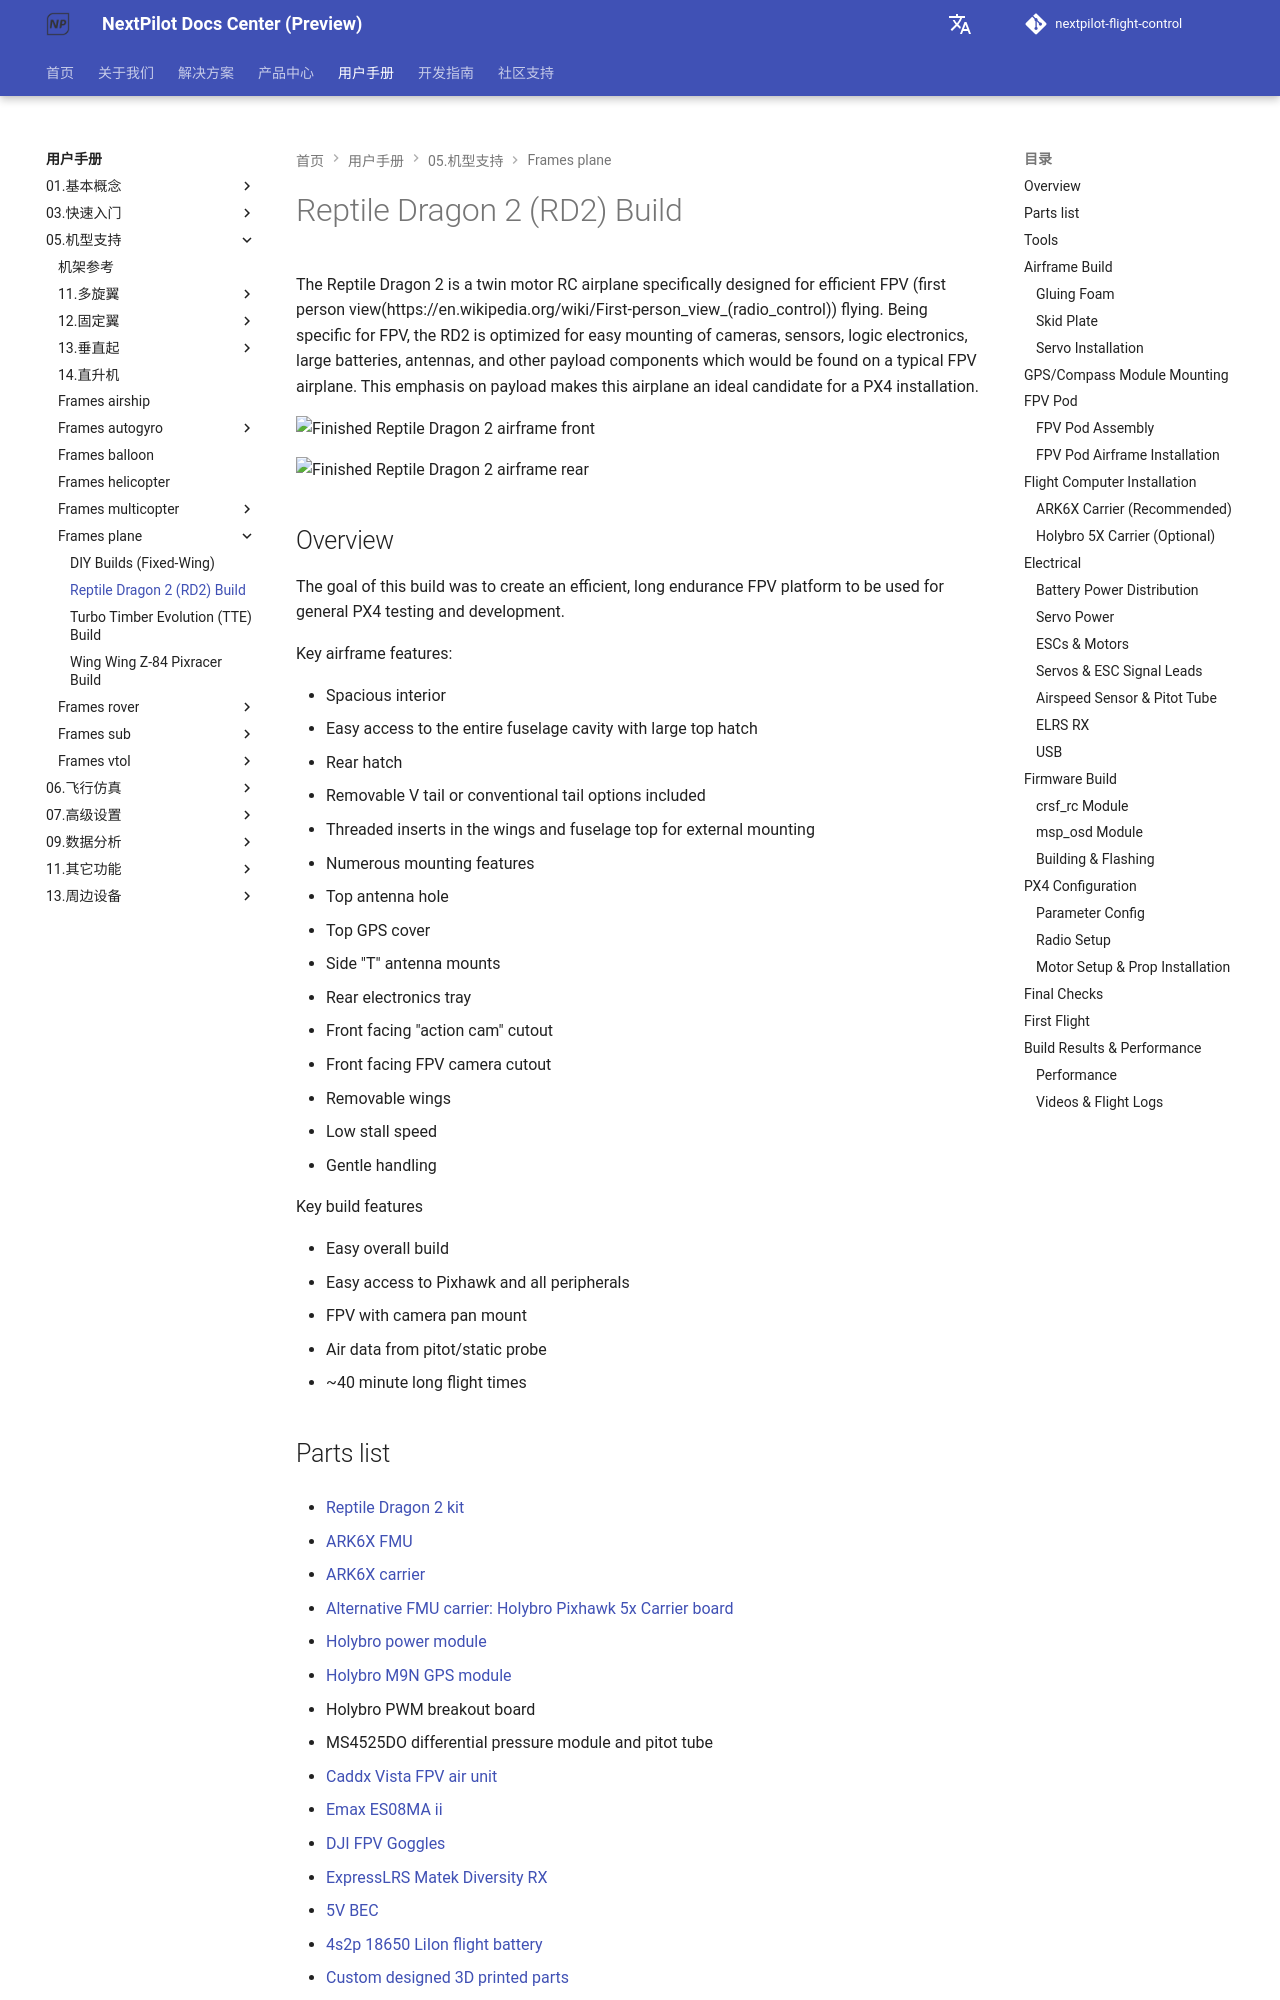

repository: nextpilot/nextpilot-flight-control · page: manual/05.机型支持/frames_plane/reptile_dragon_2.html · generator: mkdocs

# Reptile Dragon 2 (RD2) Build

The Reptile Dragon 2 is a twin motor RC airplane specifically designed for efficient FPV (first person view(https://en.wikipedia.org/wiki/First-person_view_(radio_control)) flying.
Being specific for FPV, the RD2 is optimized for easy mounting of cameras, sensors, logic electronics, large batteries, antennas, and other payload components which would be found on a typical FPV airplane. 
This emphasis on payload makes this airplane an ideal candidate for a PX4 installation.

![Finished Reptile Dragon 2 airframe front](../../assets/airframes/fw/reptile_dragon_2/airframe_front.jpg)

![Finished Reptile Dragon 2 airframe rear](../../assets/airframes/fw/reptile_dragon_2/airframe_rear.jpg)


## Overview

The goal of this build was to create an efficient, long endurance FPV platform to be used for general PX4 testing and development.

Key airframe features:

- Spacious interior
- Easy access to the entire fuselage cavity with large top hatch
- Rear hatch
- Removable V tail or conventional tail options included
- Threaded inserts in the wings and fuselage top for external mounting
- Numerous mounting features
  - Top antenna hole
  - Top GPS cover
  - Side "T" antenna mounts
  - Rear electronics tray
  - Front facing "action cam" cutout
  - Front facing FPV camera cutout 
- Removable wings
- Low stall speed
- Gentle handling

Key build features

- Easy overall build
- Easy access to Pixhawk and all peripherals
- FPV with camera pan mount
- Air data from pitot/static probe
- ~40 minute long flight times

## Parts list

- [Reptile Dragon 2 kit](https://usa.banggood.com/REPTILE-DRAGON-2-1200mm-Wingspan-Twin-Motor-Double-Tail-EPP-FPV-RC-Airplane-KIT-or-PNP-p-1805237.html?cur_warehouse=CN&ID=531466)

- [ARK6X FMU](https://arkelectron.com/product/arkv6x/)
- [ARK6X carrier](https://arkelectron.com/product/ark-pixhawk-autopilot-bus-carrier/)
- [Alternative FMU carrier: Holybro Pixhawk 5x Carrier board](https://holybro.com/products/pixhawk-baseboards)
- [Holybro power module](https://holybro.com/products/pm02d-power-module)
- [Holybro M9N GPS module](https://holybro.com/products/m9n-gps)
- Holybro PWM breakout board
- MS4525DO differential pressure module and pitot tube
- [Caddx Vista FPV air unit](https://caddxfpv.com/products/caddx-vista-kit)
- [Emax ES08MA ii](https://emaxmodel.com/products/emax-es08ma-ii-12g-mini-metal-gear-analog-servo-for-rc-model-robot-pwm-servo)
- [DJI FPV Goggles](https://www.dji.com/fpv)
- [ExpressLRS Matek Diversity RX](https://www.mateksys.com/?portfolio=elrs-r24)
- [5V BEC](https://www.readymaderc.com/products/details/rmrc-3a-power-regulator-5-to-6-volt-ubec)
- [4s2p 18650 LiIon flight battery](https://www.upgradeenergytech.com/product-page/6s-22-2v-5200mah-30c-dark-lithium-xt60)
- [Custom designed 3D printed parts](https://github.com/PX4/PX4-user_guide/raw/main/assets/airframes/fw/reptile_dragon_2/rd2_3d_printed_parts.zip)
  - ARK6X carrier mount
  - Holybro Pixhawk 5x carrier mount
  - FPV pod and camera mount
  - Pitot static probe "plug" adapter
- [Custom designed power distribution PCB](https://github.com/PX4/PX4-user_guide/raw/main/assets/airframes/fw/reptile_dragon_2/xt30_power_distro_pcb.zip)
- Misc hardware: M3 hardware (standoffs, washers, O-rings, bolts), M2.5 nylon standoffs and screws, XT30 connectors, hot glue, heatshrink, Molex Microfit connectors
- Silicone wiring (14awg for high current, 16awg for low current, 22awg for low power and signals)
